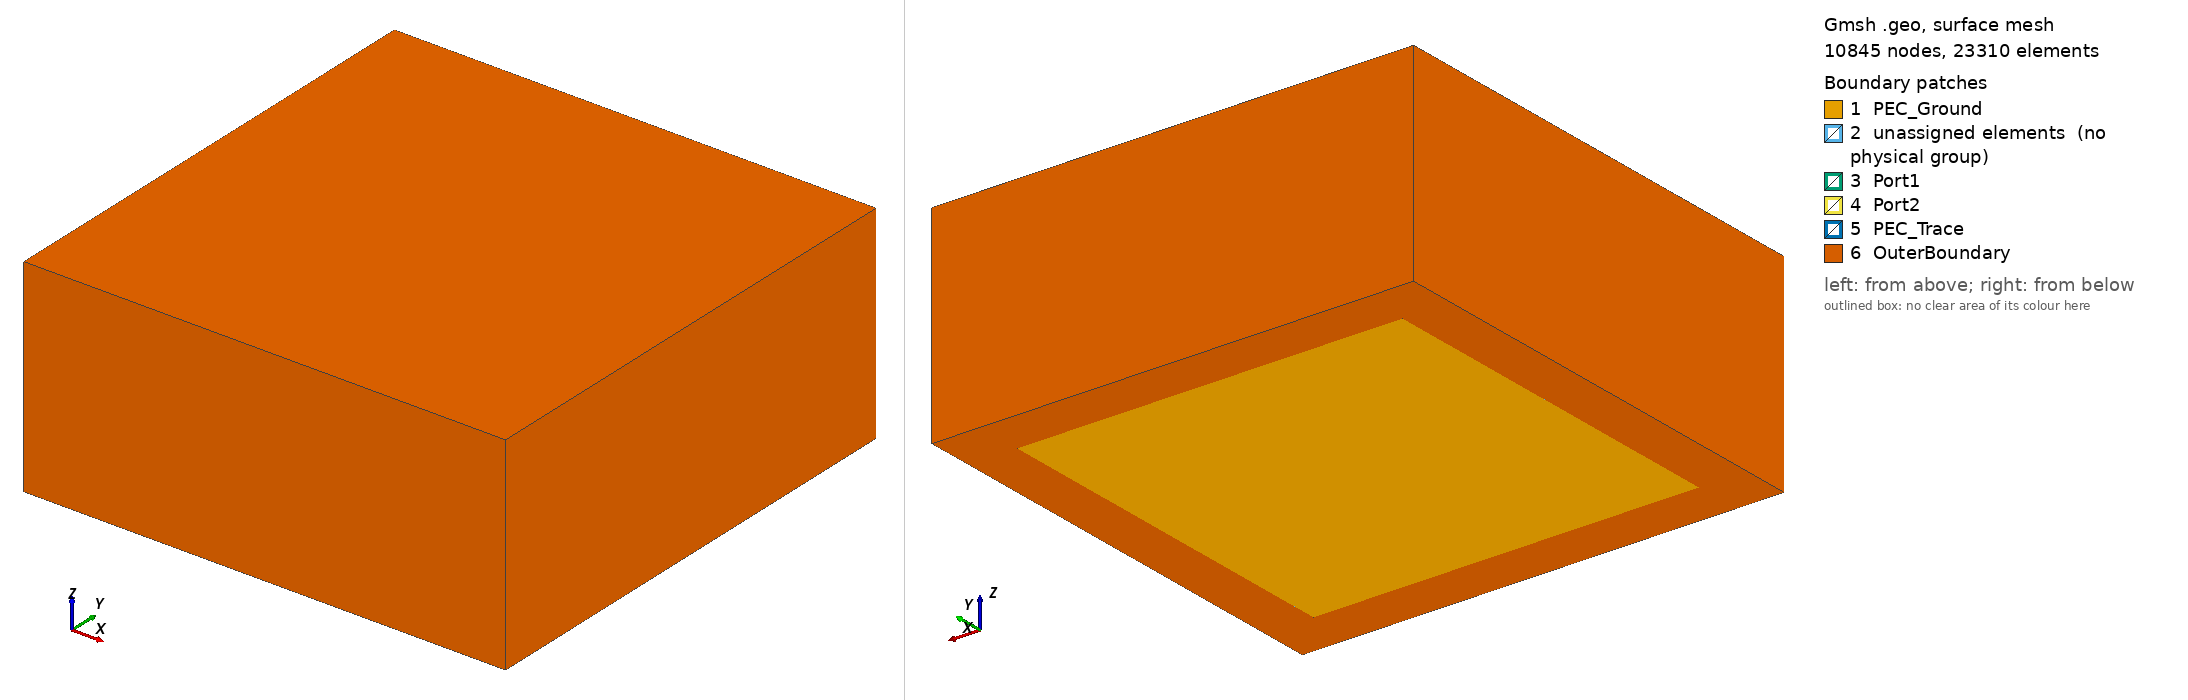

Gmsh geometry script, surface-meshed: 10845 nodes, 23310 surface elements. Boundary patches (legend numbers): 1 PEC_Ground, 2 unassigned elements (no physical group), 3 Port1, 4 Port2, 5 PEC_Trace, 6 OuterBoundary. Left view from above one corner, right view from below the opposite corner. Legend entries are the model's physical surfaces; 'unassigned elements' are surfaces in no physical group. The drawing asked Gmsh for element sizes between 1% and 20% of the model's largest extent; the script's own settings can give other sizes.

=== p04_multilayer.geo (drawn) ===
// P04: multilayer board with permittivity jumps (pcb_problem_benchmark_settings.md 5.8)
//
// Length unit: mm. Layout as P01/P02 (propagation along y), with a layered board:
//   board      [-subW/2, subW/2] x [-L/2, L/2] x [0, 4*tLayer], four layers of
//              thickness tLayer; from the bottom: eps1, eps2, eps1, eps2
//              (layers 1 and 3: Substrate, epsSub/tanDelta;
//               layers 2 and 4: Substrate2, epsSub2/tanDelta2)
//   air        box around the board: lateral margin airSide (> 0), up to z = 4*tLayer + airH
//   ground     z = 0 under the board (PEC_Ground)
//   trace      zero-thickness PEC sheet at z = 4*tLayer, |x| <= w/2, |y| <= L/2 (PEC_Trace)
//   ports      |x| <= w/2, 0 <= z <= 4*tLayer at y = -L/2 (Port1) and y = +L/2 (Port2):
//              internal surfaces between the board end faces and the air, through
//              the four layers
//   every other outer face: OuterBoundary (ABC, Silver-Mueller), including the
//   bottom of the lateral air margin (z = 0 outside the board)
//
// Mesh (settings 5.8): as P02, the board is the extrusion of its bottom face
// (split along x = -w/2, +w/2), here layer by layer with nH element layers per
// material layer, so that the material interfaces are mesh faces and every
// layer has the same in-plane triangulation. The in-plane size is the
// wavelength rule of the densest layer, lcSub = lambda0/(Nlambda*sqrt(epsMesh)),
// epsMesh = max(epsSub, epsSub2) (5 GHz, eps 100: 0.6 mm), refined to
// lcFine = min(w/nW, lcSub) within dFine = 4*tLayer of the trace and graded
// outwards with ratio growth. The thickness direction has tLayer/nH
// (0.4 mm <= lambda0/(10*sqrt(100)) at 5 GHz). The air is meshed by Delaunay
// from the board's surface mesh and grows to lcAir = lambda0/Nlambda.
// meshEps > 0 replaces epsMesh (the contrast series on one mesh: the mesh of
// eps2 = 100 for every eps2).
//
// Built-in geometry kernel (not OpenCASCADE), as p02_thin_microstrip.geo.
//
// Physical tags (settings 6.1):
//   volumes : Air = 1, Substrate = 2 (layers 1, 3), Substrate2 = 3 (layers 2, 4)
//   surfaces: PEC_Ground = 11, PEC_Trace = 12, OuterBoundary = 13,
//             Port1 = 21, Port2 = 22
//
// Parameters below are overwritten per parameter set from
// freefem/pcb/pcb_case_parameters.json (one "name = value;" per line).

freqGHz = 5.0;    // frequency for the mesh-size rule [GHz]
epsSub = 1.0;     // eps1: relative permittivity of layers 1 and 3 (from the bottom)
epsSub2 = 4.4;    // eps2: relative permittivity of layers 2 and 4
meshEps = 0;      // permittivity of the mesh-size rule (0: max(epsSub, epsSub2))
tLayer = 0.4;     // thickness of each of the four layers
w = 1.0;          // trace width
subW = 40.0;      // board width (x)
L = 40.0;         // board length = trace length (y)
airH = 20.0;      // air height above the board
airSide = 5.0;    // lateral air margin around the board (> 0)
Nlambda = 10;     // elements per wavelength
nW = 4;           // elements across the trace width
nH = 1;           // element layers through each material layer
lcCap = 4.0;      // upper bound of the element size
growth = 1.3;     // size growth rate away from the trace

c0 = 299.792458;  // speed of light [mm GHz]
lambda0 = c0 / freqGHz;
h = 4 * tLayer;   // board thickness
epsMesh = (meshEps > 0) ? meshEps : Max(epsSub, epsSub2);
lcAir = Min(lambda0 / Nlambda, lcCap);
lcSub = Min(lambda0 / (Nlambda * Sqrt(epsMesh)), lcCap);
lcFine = Min(w / nW, lcSub);
dFine = h;        // distance from the trace with the size lcFine

// ---------------------------------------------------------------------------
// Geometry: board bottom face split along x = -w/2, +w/2, extruded layer by layer
// ---------------------------------------------------------------------------
sx = subW / 2;
ly = L / 2;
Point(1) = {-sx, -ly, 0};
Point(2) = {-w/2, -ly, 0};
Point(3) = {w/2, -ly, 0};
Point(4) = {sx, -ly, 0};
Point(5) = {sx, ly, 0};
Point(6) = {w/2, ly, 0};
Point(7) = {-w/2, ly, 0};
Point(8) = {-sx, ly, 0};

Line(1) = {1, 2};
Line(2) = {2, 3};   // Port1 segment
Line(3) = {3, 4};
Line(4) = {4, 5};
Line(5) = {5, 6};
Line(6) = {6, 7};   // Port2 segment
Line(7) = {7, 8};
Line(8) = {8, 1};
Line(9) = {2, 7};   // trace edge x = -w/2
Line(10) = {3, 6};  // trace edge x = +w/2

Curve Loop(1) = {1, 9, 7, 8};        // left of the trace
Plane Surface(1) = {1};
Curve Loop(2) = {2, 10, 6, -9};      // under the trace
Plane Surface(2) = {2};
Curve Loop(3) = {3, 4, 5, -10};      // right of the trace
Plane Surface(3) = {3};

sL = 1; sM = 2; sR = 3;              // current top faces of the three columns
vEps1() = {};
vEps2() = {};
For k In {1:4}
  exL[] = Extrude {0, 0, tLayer} { Surface{sL}; Layers{nH}; };
  exM[] = Extrude {0, 0, tLayer} { Surface{sM}; Layers{nH}; };
  exR[] = Extrude {0, 0, tLayer} { Surface{sR}; Layers{nH}; };
  If (k % 2 == 1)
    vEps1() += {exL[1], exM[1], exR[1]};
  Else
    vEps2() += {exL[1], exM[1], exR[1]};
  EndIf
  sL = exL[0]; sM = exM[0]; sR = exR[0];
EndFor
vSub() = {vEps1(), vEps2()};

// Air box; its bottom face at z = 0 has the board footprint as a hole.
ax = sx + airSide;
ay = ly + airSide;
az = h + airH;
Point(1001) = {-ax, -ay, 0};
Point(1002) = {ax, -ay, 0};
Point(1003) = {ax, ay, 0};
Point(1004) = {-ax, ay, 0};
Point(1005) = {-ax, -ay, az};
Point(1006) = {ax, -ay, az};
Point(1007) = {ax, ay, az};
Point(1008) = {-ax, ay, az};
Line(1001) = {1001, 1002};
Line(1002) = {1002, 1003};
Line(1003) = {1003, 1004};
Line(1004) = {1004, 1001};
Line(1005) = {1005, 1006};
Line(1006) = {1006, 1007};
Line(1007) = {1007, 1008};
Line(1008) = {1008, 1005};
Line(1009) = {1001, 1005};
Line(1010) = {1002, 1006};
Line(1011) = {1003, 1007};
Line(1012) = {1004, 1008};

Curve Loop(1001) = {1001, 1002, 1003, 1004};
Curve Loop(1002) = {1, 2, 3, 4, 5, 6, 7, 8};
Plane Surface(1001) = {1001, 1002};                 // air bottom (annulus)
Curve Loop(1003) = {1005, 1006, 1007, 1008};
Plane Surface(1002) = {1003};                      // air top
Curve Loop(1004) = {1001, 1010, -1005, -1009};
Plane Surface(1003) = {1004};                      // y = -ay
Curve Loop(1005) = {1002, 1011, -1006, -1010};
Plane Surface(1004) = {1005};                      // x = +ax
Curve Loop(1006) = {1003, 1012, -1007, -1011};
Plane Surface(1005) = {1006};                      // y = +ay
Curve Loop(1007) = {1004, 1009, -1008, -1012};
Plane Surface(1006) = {1007};                      // x = -ax

// Board faces in contact with the air: its boundary without the bottom.
eps = 1e-4 * tLayer;
sSubBnd() = CombinedBoundary{ Volume{vSub()}; };
sSubBot() = Surface In BoundingBox{-sx - eps, -ly - eps, -eps, sx + eps, ly + eps, eps};
sSubAir() = Abs(sSubBnd());
sSubAir() -= sSubBot();
Surface Loop(1001) = {1001, 1002, 1003, 1004, 1005, 1006, sSubAir()};
Volume(10000) = {1001};

// ---------------------------------------------------------------------------
// Physical groups (identified by bounding boxes)
// ---------------------------------------------------------------------------
sGnd() = sSubBot();
sTrace() = Surface In BoundingBox{-w/2 - eps, -ly - eps, h - eps, w/2 + eps, ly + eps, h + eps};
sPort1() = Surface In BoundingBox{-w/2 - eps, -ly - eps, -eps, w/2 + eps, -ly + eps, h + eps};
sPort2() = Surface In BoundingBox{-w/2 - eps, ly - eps, -eps, w/2 + eps, ly + eps, h + eps};

Physical Volume("Air", 1) = {10000};
Physical Volume("Substrate", 2) = {vEps1()};
Physical Volume("Substrate2", 3) = {vEps2()};
Physical Surface("PEC_Ground", 11) = {sGnd()};
Physical Surface("PEC_Trace", 12) = {sTrace()};
Physical Surface("OuterBoundary", 13) = {1001, 1002, 1003, 1004, 1005, 1006};
Physical Surface("Port1", 21) = {sPort1()};
Physical Surface("Port2", 22) = {sPort2()};

// ---------------------------------------------------------------------------
// Mesh size (the thickness direction is set by the layers)
// ---------------------------------------------------------------------------
Mesh.MeshSizeExtendFromBoundary = 0;
Mesh.MeshSizeFromPoints = 0;
Mesh.MeshSizeFromCurvature = 0;
Mesh.MeshSizeMin = lcFine;
Mesh.MeshSizeMax = lcAir;

// lcFine within dFine of the trace (in-plane and above), then linear growth
// (slope growth - 1) up to lcAir.
Field[1] = Box;
Field[1].VIn = lcFine;
Field[1].VOut = lcAir;
Field[1].XMin = -w/2 - dFine;
Field[1].XMax = w/2 + dFine;
Field[1].YMin = -ly - dFine;
Field[1].YMax = ly + dFine;
Field[1].ZMin = -dFine;
Field[1].ZMax = h + dFine;
Field[1].Thickness = (lcAir - lcFine) / (growth - 1);
// Wavelength rule in the board, graded (not a jump) into the air.
Field[2] = Box;
Field[2].VIn = lcSub;
Field[2].VOut = lcAir;
Field[2].XMin = -sx;
Field[2].XMax = sx;
Field[2].YMin = -ly;
Field[2].YMax = ly;
Field[2].ZMin = -eps;
Field[2].ZMax = h;
Field[2].Thickness = (lcAir - lcSub) / (growth - 1);
Field[3] = Min;
Field[3].FieldsList = {1, 2};
Background Field = 3;

Mesh.Algorithm3D = 1;   // Delaunay (air)
Mesh.Optimize = 1;
Mesh.MshFileVersion = 2.2;
